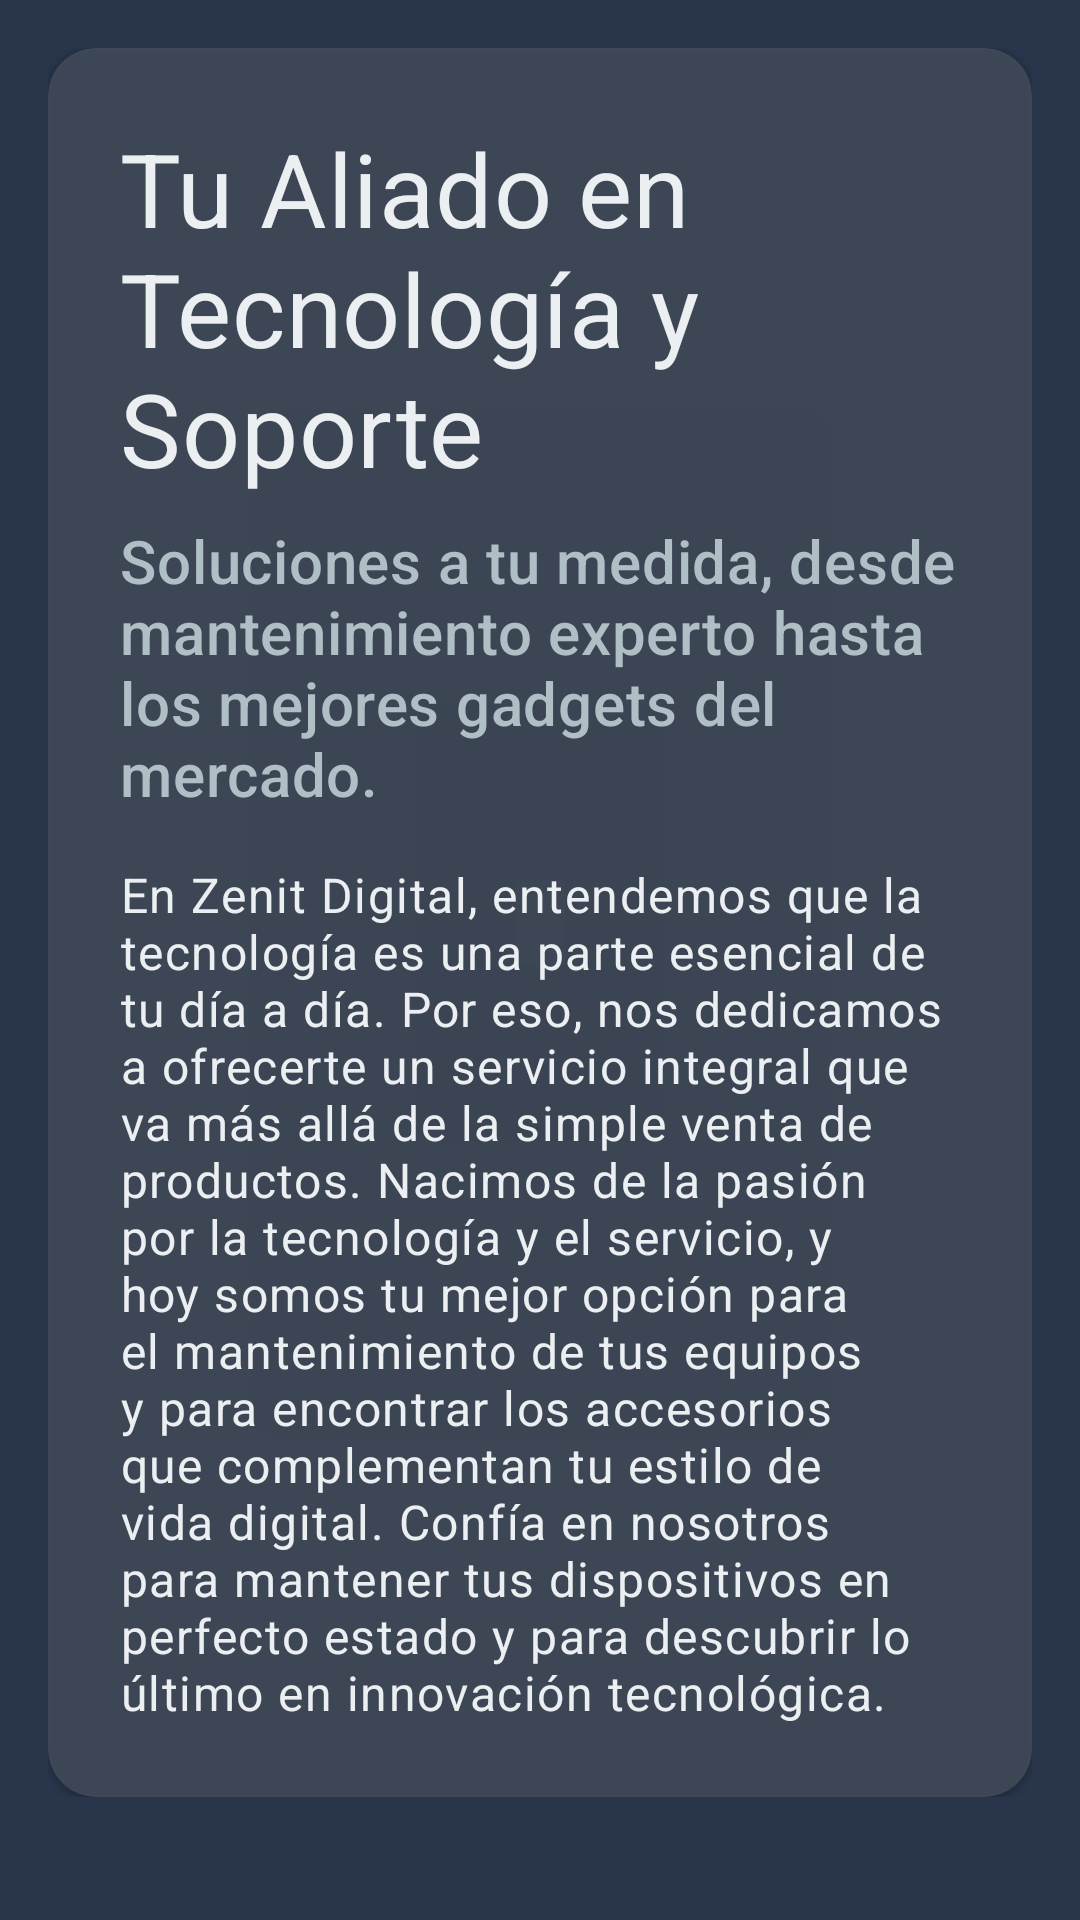

Here is an Android app screen rendered from its layout file. Give the layout XML and the strings, colors and styles it references.
<!-- AndroidManifest.xml: application theme Theme.Applicacion_Zenit -->
<!-- res/layout/fragment_main_topic.xml -->
<?xml version="1.0" encoding="utf-8"?>
<layout xmlns:android="http://schemas.android.com/apk/res/android"
    xmlns:app="http://schemas.android.com/apk/res-auto"
    xmlns:tools="http://schemas.android.com/tools">

    <data>

    </data>

    <ScrollView
        android:layout_width="match_parent"
        android:layout_height="match_parent"
        android:background="@drawable/gradient_background"
        tools:context=".ui.maintopic.MainTopicFragment">

        <LinearLayout
            android:layout_width="match_parent"
            android:layout_height="wrap_content"
            android:orientation="vertical"
            android:padding="16dp">

            <com.google.android.material.card.MaterialCardView
                android:layout_width="match_parent"
                android:layout_height="wrap_content"
                app:cardBackgroundColor="#20FFFFFF"
                app:cardCornerRadius="16dp">

                <LinearLayout
                    android:layout_width="match_parent"
                    android:layout_height="wrap_content"
                    android:orientation="vertical"
                    android:padding="24dp">

                    <TextView
                        android:layout_width="wrap_content"
                        android:layout_height="wrap_content"
                        android:text="@string/main_topic_title"
                        android:textAppearance="?attr/textAppearanceHeadline4"
                        android:textColor="@color/zenit_white" />

                    <TextView
                        android:layout_width="wrap_content"
                        android:layout_height="wrap_content"
                        android:layout_marginTop="8dp"
                        android:text="@string/main_topic_subtitle"
                        android:textAppearance="?attr/textAppearanceHeadline6"
                        android:textColor="@color/zenit_light_gray" />

                    <TextView
                        android:layout_width="wrap_content"
                        android:layout_height="wrap_content"
                        android:layout_marginTop="16dp"
                        android:text="@string/main_topic_description"
                        android:textAppearance="?attr/textAppearanceBody1"
                        android:textColor="@color/zenit_white" />

                </LinearLayout>
            </com.google.android.material.card.MaterialCardView>
        </LinearLayout>
    </ScrollView>
</layout>
<!-- resources referenced by this layout -->
<resources>
  <color name="zenit_light_gray">#B0BEC5</color>
  <color name="zenit_white">#ECEFF1</color>
  <string name="main_topic_description">En Zenit Digital, entendemos que la tecnología es una parte esencial de tu día a día. Por eso, nos dedicamos a ofrecerte un servicio integral que va más allá de la simple venta de productos. Nacimos de la pasión por la tecnología y el servicio, y hoy somos tu mejor opción para el mantenimiento de tus equipos y para encontrar los accesorios que complementan tu estilo de vida digital. Confía en nosotros para mantener tus dispositivos en perfecto estado y para descubrir lo último en innovación tecnológica.</string>
  <string name="main_topic_subtitle">Soluciones a tu medida, desde mantenimiento experto hasta los mejores gadgets del mercado.</string>
  <string name="main_topic_title">Tu Aliado en Tecnología y Soporte</string>
  <style name="Theme.Applicacion_Zenit" parent="Theme.MaterialComponents.DayNight.NoActionBar">
          
          <item name="colorPrimary">@color/zenit_dark_blue</item>
          <item name="colorPrimaryVariant">@color/zenit_dark_blue</item>
          <item name="colorOnPrimary">@color/zenit_white</item>
          
          <item name="colorSecondary">@color/zenit_cyan_accent</item>
          <item name="colorOnSecondary">@color/zenit_dark_blue</item>
          
          <item name="android:statusBarColor">@color/zenit_dark_blue</item>
          
          <item name="android:windowBackground">@color/zenit_space_blue</item>
          
          <item name="android:textColor">@color/zenit_white</item>
          <item name="android:textColorHint">@color/zenit_light_gray</item>
      </style>
  <color name="zenit_dark_blue">#1C2A3A</color>
  <color name="zenit_cyan_accent">#00E5FF</color>
  <color name="zenit_space_blue">#28354A</color>
</resources>
